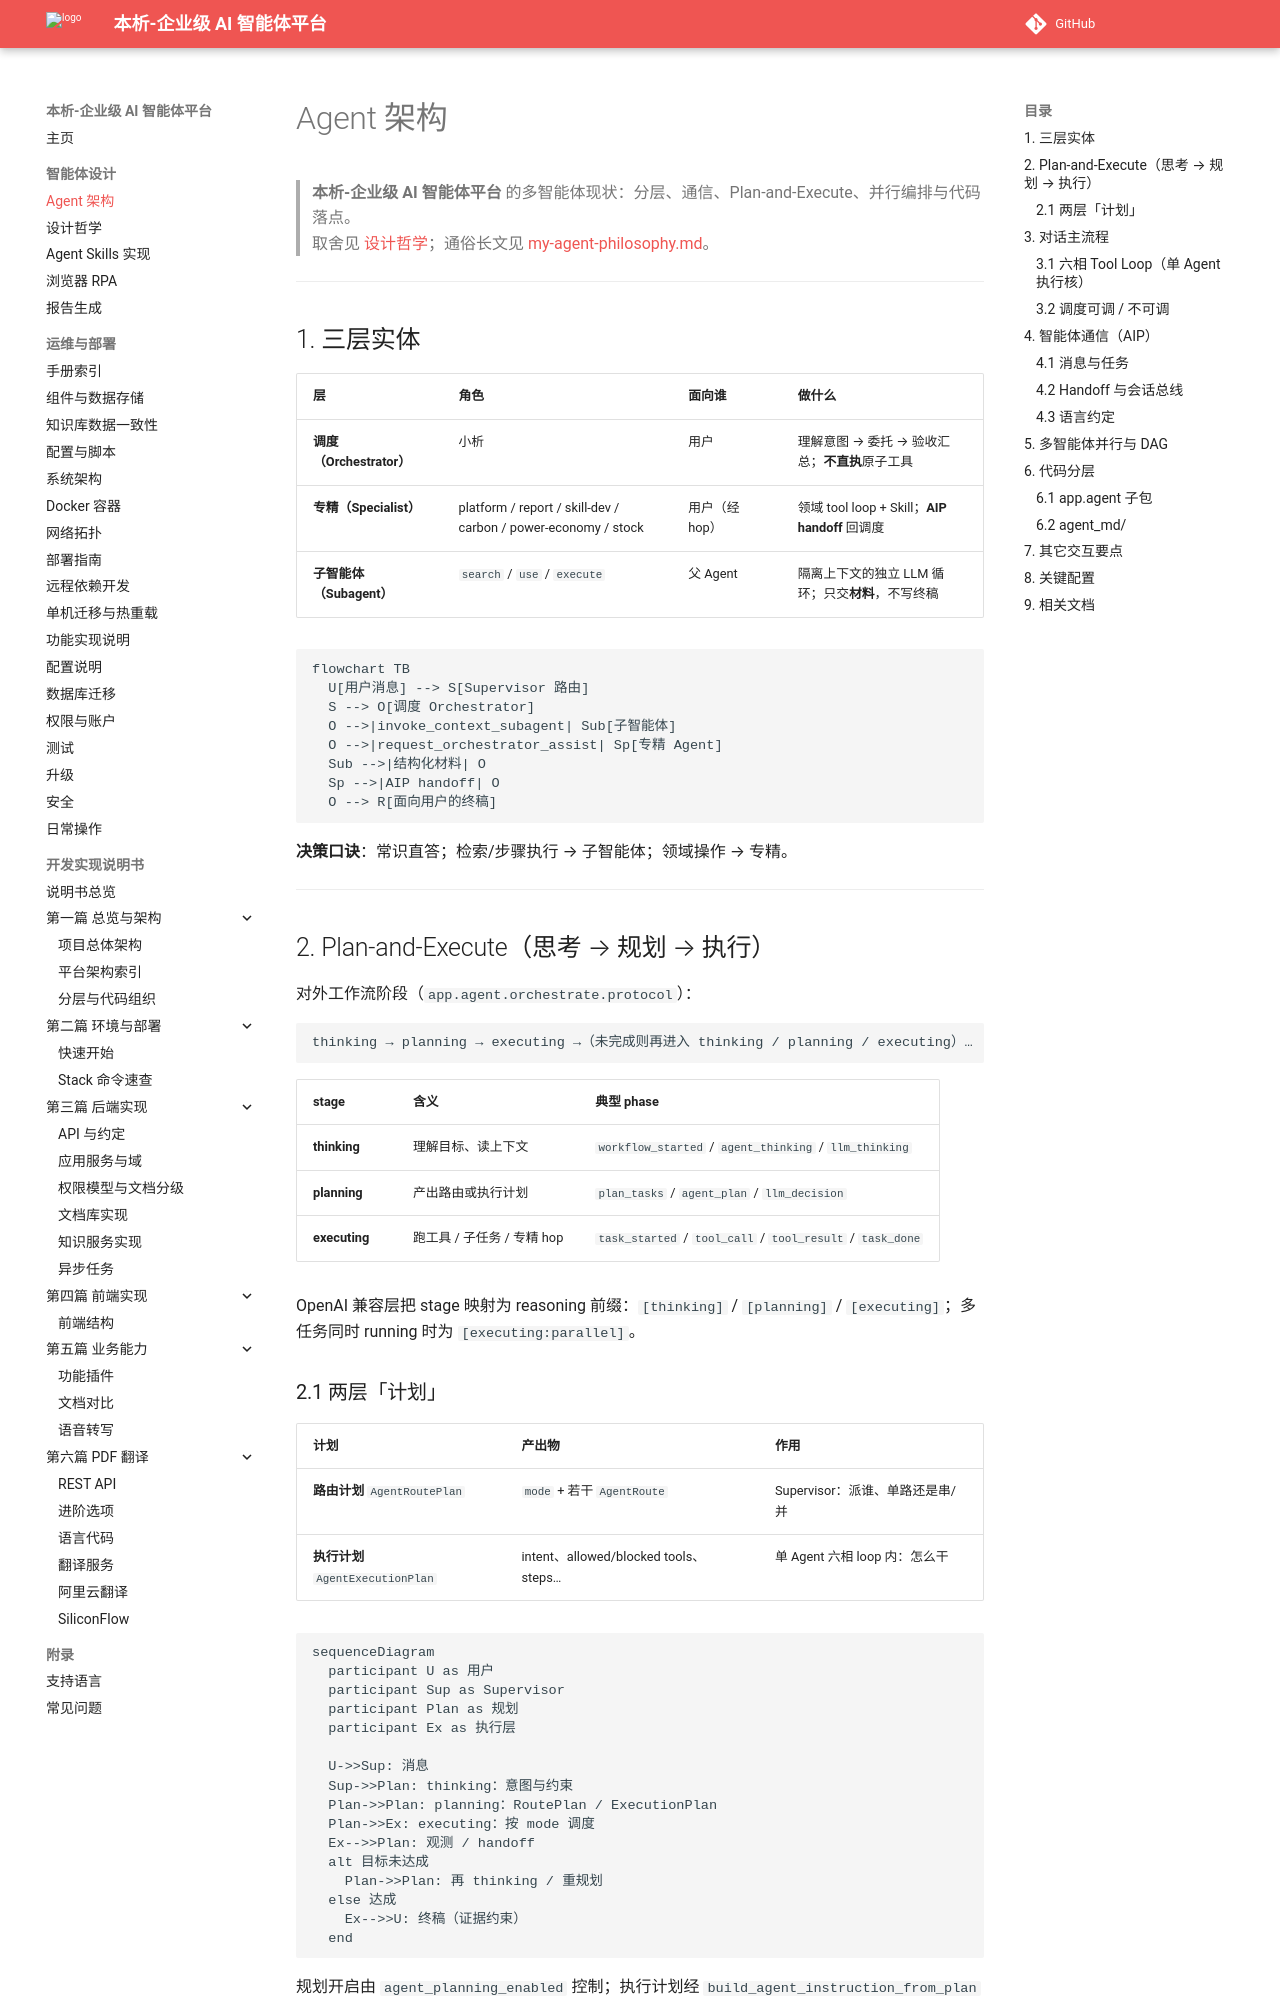

repository: zhibinQiu/benxi · page: agent-architecture.html · generator: mkdocs

# Agent 架构

> **本析-企业级 AI 智能体平台** 的多智能体现状：分层、通信、Plan-and-Execute、并行编排与代码落点。  
> 取舍见 [设计哲学](agent-philosophy.md)；通俗长文见 [my-agent-philosophy.md](../../my-agent-philosophy.md)。

---

## 1. 三层实体

| 层 | 角色 | 面向谁 | 做什么 |
|----|------|--------|--------|
| **调度（Orchestrator）** | 小析 | 用户 | 理解意图 → 委托 → 验收汇总；**不直执**原子工具 |
| **专精（Specialist）** | platform / report / skill-dev / carbon / power-economy / stock | 用户（经 hop） | 领域 tool loop + Skill；**AIP handoff** 回调度 |
| **子智能体（Subagent）** | `search` / `use` / `execute` | 父 Agent | 隔离上下文的独立 LLM 循环；只交**材料**，不写终稿 |

```mermaid
flowchart TB
  U[用户消息] --> S[Supervisor 路由]
  S --> O[调度 Orchestrator]
  O -->|invoke_context_subagent| Sub[子智能体]
  O -->|request_orchestrator_assist| Sp[专精 Agent]
  Sub -->|结构化材料| O
  Sp -->|AIP handoff| O
  O --> R[面向用户的终稿]
```

**决策口诀**：常识直答；检索/步骤执行 → 子智能体；领域操作 → 专精。

---

## 2. Plan-and-Execute（思考 → 规划 → 执行）

对外工作流阶段（`app.agent.orchestrate.protocol`）：

```
thinking → planning → executing →（未完成则再进入 thinking / planning / executing）…
```

| stage | 含义 | 典型 phase |
|-------|------|------------|
| **thinking** | 理解目标、读上下文 | `workflow_started` / `agent_thinking` / `llm_thinking` |
| **planning** | 产出路由或执行计划 | `plan_tasks` / `agent_plan` / `llm_decision` |
| **executing** | 跑工具 / 子任务 / 专精 hop | `task_started` / `tool_call` / `tool_result` / `task_done` |

OpenAI 兼容层把 stage 映射为 reasoning 前缀：`[thinking]` / `[planning]` / `[executing]`；多任务同时 running 时为 `[executing:parallel]`。
